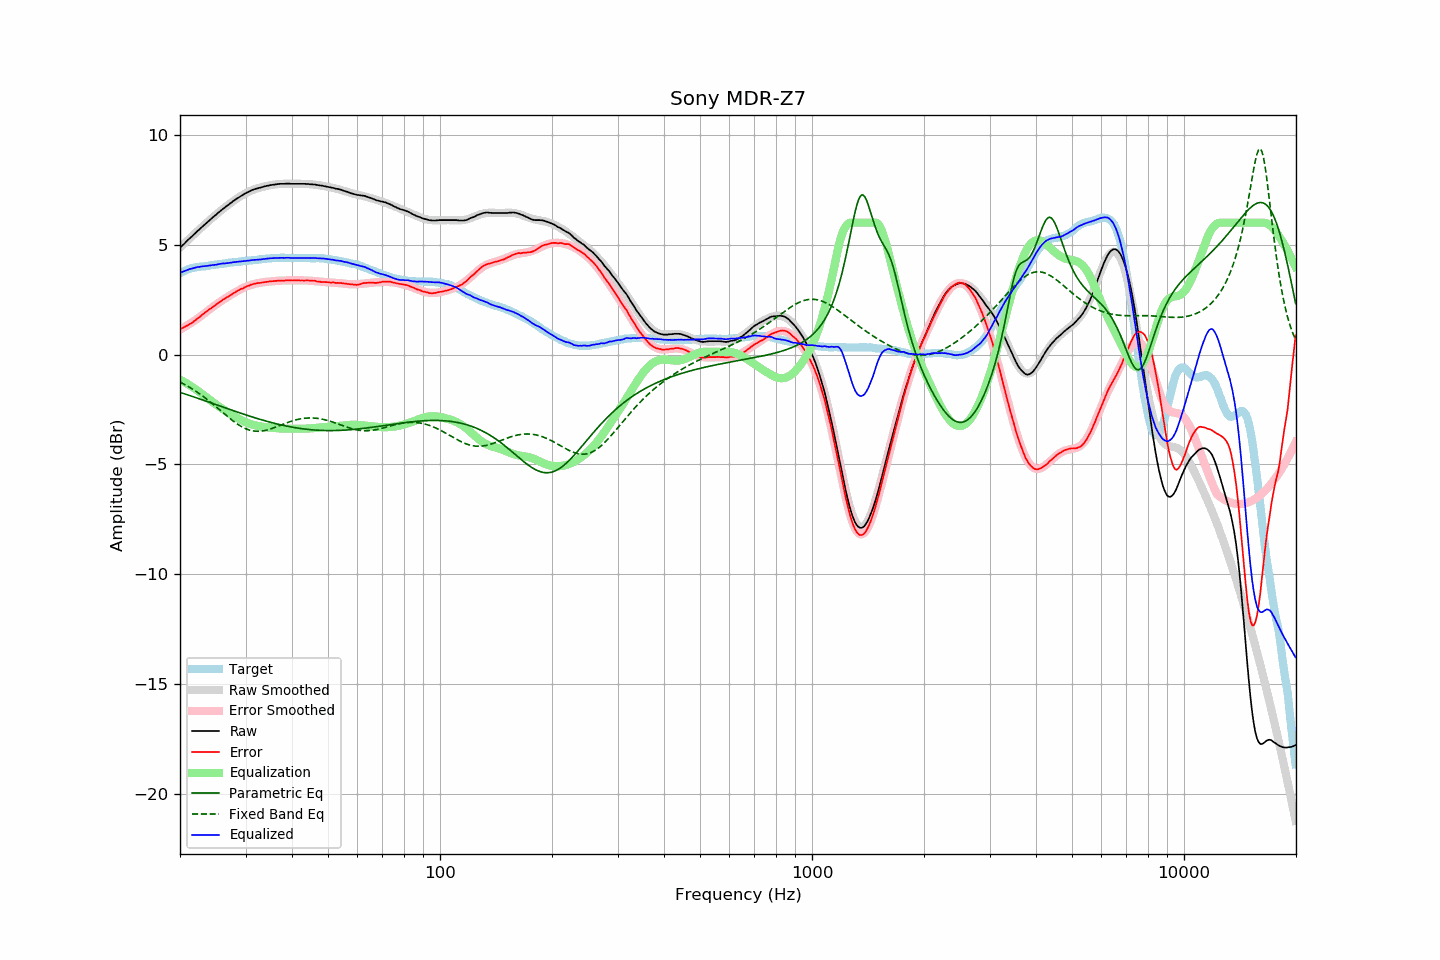

Source data for this figure (header and first rows):
frequency, raw, error, smoothed, error_smoothed, equalization, parametric_eq, fixed_band_eq, equalized_raw, equalized_smoothed, target
20.00, 4.86, 1.16, 4.86, 1.14, -1.14, -1.72, -1.25, 3.72, 3.72, 3.70
20.20, 4.93, 1.19, 4.93, 1.18, -1.18, -1.74, -1.29, 3.75, 3.75, 3.74
20.40, 5.00, 1.22, 5.00, 1.22, -1.22, -1.77, -1.33, 3.78, 3.78, 3.78
20.61, 5.07, 1.26, 5.07, 1.26, -1.26, -1.79, -1.37, 3.80, 3.81, 3.80
20.81, 5.15, 1.30, 5.14, 1.31, -1.31, -1.81, -1.41, 3.84, 3.83, 3.84
21.02, 5.22, 1.33, 5.21, 1.35, -1.35, -1.84, -1.45, 3.86, 3.86, 3.88
21.23, 5.29, 1.38, 5.28, 1.40, -1.40, -1.86, -1.49, 3.89, 3.88, 3.90
21.44, 5.35, 1.42, 5.35, 1.44, -1.44, -1.89, -1.54, 3.90, 3.91, 3.92
21.66, 5.42, 1.47, 5.42, 1.49, -1.49, -1.91, -1.58, 3.92, 3.93, 3.94
21.87, 5.49, 1.53, 5.49, 1.54, -1.54, -1.94, -1.63, 3.95, 3.95, 3.95
22.09, 5.56, 1.58, 5.56, 1.59, -1.59, -1.96, -1.68, 3.97, 3.96, 3.97
22.31, 5.63, 1.64, 5.62, 1.64, -1.64, -1.99, -1.73, 3.98, 3.98, 3.98
22.54, 5.69, 1.69, 5.69, 1.70, -1.70, -2.01, -1.78, 3.99, 3.99, 3.99
22.76, 5.76, 1.76, 5.76, 1.75, -1.75, -2.04, -1.83, 4.00, 4.00, 4.00
22.99, 5.83, 1.82, 5.82, 1.81, -1.81, -2.06, -1.88, 4.01, 4.01, 4.00
23.22, 5.89, 1.87, 5.89, 1.87, -1.87, -2.09, -1.94, 4.02, 4.02, 4.01
23.45, 5.96, 1.94, 5.95, 1.93, -1.93, -2.11, -1.99, 4.03, 4.03, 4.02
23.69, 6.02, 1.99, 6.02, 1.98, -1.98, -2.14, -2.05, 4.03, 4.04, 4.03
23.92, 6.09, 2.05, 6.09, 2.04, -2.04, -2.17, -2.11, 4.05, 4.05, 4.04
24.16, 6.15, 2.09, 6.15, 2.09, -2.09, -2.19, -2.17, 4.05, 4.06, 4.06
24.40, 6.22, 2.14, 6.21, 2.15, -2.15, -2.22, -2.23, 4.07, 4.07, 4.08
24.65, 6.28, 2.20, 6.28, 2.20, -2.20, -2.24, -2.29, 4.08, 4.08, 4.08
24.89, 6.34, 2.25, 6.34, 2.25, -2.25, -2.27, -2.35, 4.09, 4.09, 4.09
25.14, 6.40, 2.30, 6.40, 2.30, -2.30, -2.29, -2.41, 4.09, 4.10, 4.10
25.39, 6.47, 2.36, 6.46, 2.35, -2.35, -2.32, -2.47, 4.11, 4.11, 4.11
25.65, 6.53, 2.40, 6.52, 2.40, -2.40, -2.35, -2.54, 4.12, 4.12, 4.13
25.91, 6.59, 2.46, 6.58, 2.45, -2.45, -2.37, -2.60, 4.13, 4.13, 4.13
26.16, 6.65, 2.51, 6.64, 2.50, -2.50, -2.40, -2.66, 4.15, 4.14, 4.14
26.43, 6.70, 2.55, 6.70, 2.55, -2.55, -2.42, -2.72, 4.15, 4.15, 4.14
26.69, 6.76, 2.60, 6.76, 2.60, -2.60, -2.45, -2.79, 4.16, 4.16, 4.15
26.96, 6.81, 2.63, 6.81, 2.64, -2.64, -2.47, -2.85, 4.16, 4.17, 4.17
27.23, 6.87, 2.68, 6.87, 2.69, -2.69, -2.50, -2.91, 4.18, 4.18, 4.18
27.50, 6.92, 2.72, 6.92, 2.73, -2.73, -2.52, -2.96, 4.18, 4.19, 4.19
27.77, 6.98, 2.79, 6.97, 2.78, -2.78, -2.55, -3.02, 4.20, 4.20, 4.19
28.05, 7.03, 2.82, 7.02, 2.82, -2.82, -2.57, -3.08, 4.21, 4.20, 4.21
28.33, 7.08, 2.87, 7.07, 2.86, -2.86, -2.60, -3.13, 4.22, 4.21, 4.21
28.62, 7.13, 2.91, 7.12, 2.90, -2.90, -2.62, -3.18, 4.22, 4.22, 4.22
28.90, 7.17, 2.94, 7.17, 2.94, -2.94, -2.65, -3.22, 4.23, 4.23, 4.23
29.19, 7.22, 2.99, 7.22, 2.98, -2.98, -2.67, -3.27, 4.24, 4.24, 4.23
29.48, 7.26, 3.00, 7.26, 3.02, -3.02, -2.70, -3.31, 4.24, 4.25, 4.26
29.78, 7.31, 3.05, 7.30, 3.05, -3.05, -2.72, -3.35, 4.25, 4.25, 4.26
30.08, 7.35, 3.08, 7.34, 3.08, -3.08, -2.75, -3.38, 4.26, 4.26, 4.26
30.38, 7.39, 3.12, 7.38, 3.11, -3.11, -2.77, -3.41, 4.27, 4.27, 4.26
30.68, 7.42, 3.13, 7.42, 3.14, -3.14, -2.79, -3.43, 4.28, 4.28, 4.28
30.99, 7.46, 3.17, 7.45, 3.16, -3.16, -2.82, -3.45, 4.29, 4.28, 4.28
31.30, 7.49, 3.20, 7.48, 3.19, -3.19, -2.84, -3.47, 4.30, 4.29, 4.29
31.61, 7.52, 3.22, 7.51, 3.21, -3.21, -2.86, -3.48, 4.31, 4.30, 4.30
31.93, 7.54, 3.23, 7.53, 3.23, -3.23, -2.89, -3.49, 4.31, 4.31, 4.31
32.24, 7.56, 3.25, 7.56, 3.24, -3.24, -2.91, -3.49, 4.31, 4.32, 4.31
32.57, 7.58, 3.25, 7.58, 3.26, -3.26, -2.93, -3.49, 4.32, 4.32, 4.32
32.89, 7.60, 3.26, 7.60, 3.27, -3.27, -2.95, -3.49, 4.33, 4.33, 4.33
33.22, 7.62, 3.27, 7.62, 3.28, -3.28, -2.97, -3.48, 4.34, 4.34, 4.34
33.55, 7.64, 3.29, 7.64, 3.29, -3.29, -3.00, -3.47, 4.34, 4.35, 4.35
33.89, 7.66, 3.30, 7.66, 3.30, -3.30, -3.02, -3.45, 4.35, 4.36, 4.36
34.23, 7.68, 3.31, 7.67, 3.31, -3.31, -3.04, -3.44, 4.36, 4.36, 4.37
34.57, 7.69, 3.31, 7.69, 3.32, -3.32, -3.06, -3.42, 4.37, 4.37, 4.37
34.92, 7.71, 3.33, 7.70, 3.33, -3.33, -3.08, -3.39, 4.38, 4.38, 4.37
35.27, 7.72, 3.34, 7.71, 3.33, -3.33, -3.10, -3.37, 4.38, 4.38, 4.38
35.62, 7.73, 3.34, 7.73, 3.34, -3.34, -3.12, -3.34, 4.39, 4.39, 4.39
35.97, 7.74, 3.35, 7.74, 3.35, -3.35, -3.13, -3.32, 4.39, 4.39, 4.39
... 635 more rows
